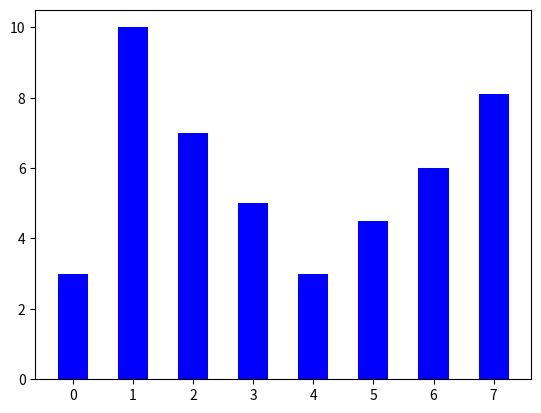

Here is the Python script that generated this plot:
import numpy as np
import matplotlib.pyplot as plt


y = [3, 10, 7, 5, 3, 4.5, 6, 8.1]

N = len(y)

x = range(N)

width = 1/2

plt.bar(x, y, width, color="blue")

plt.show()















































